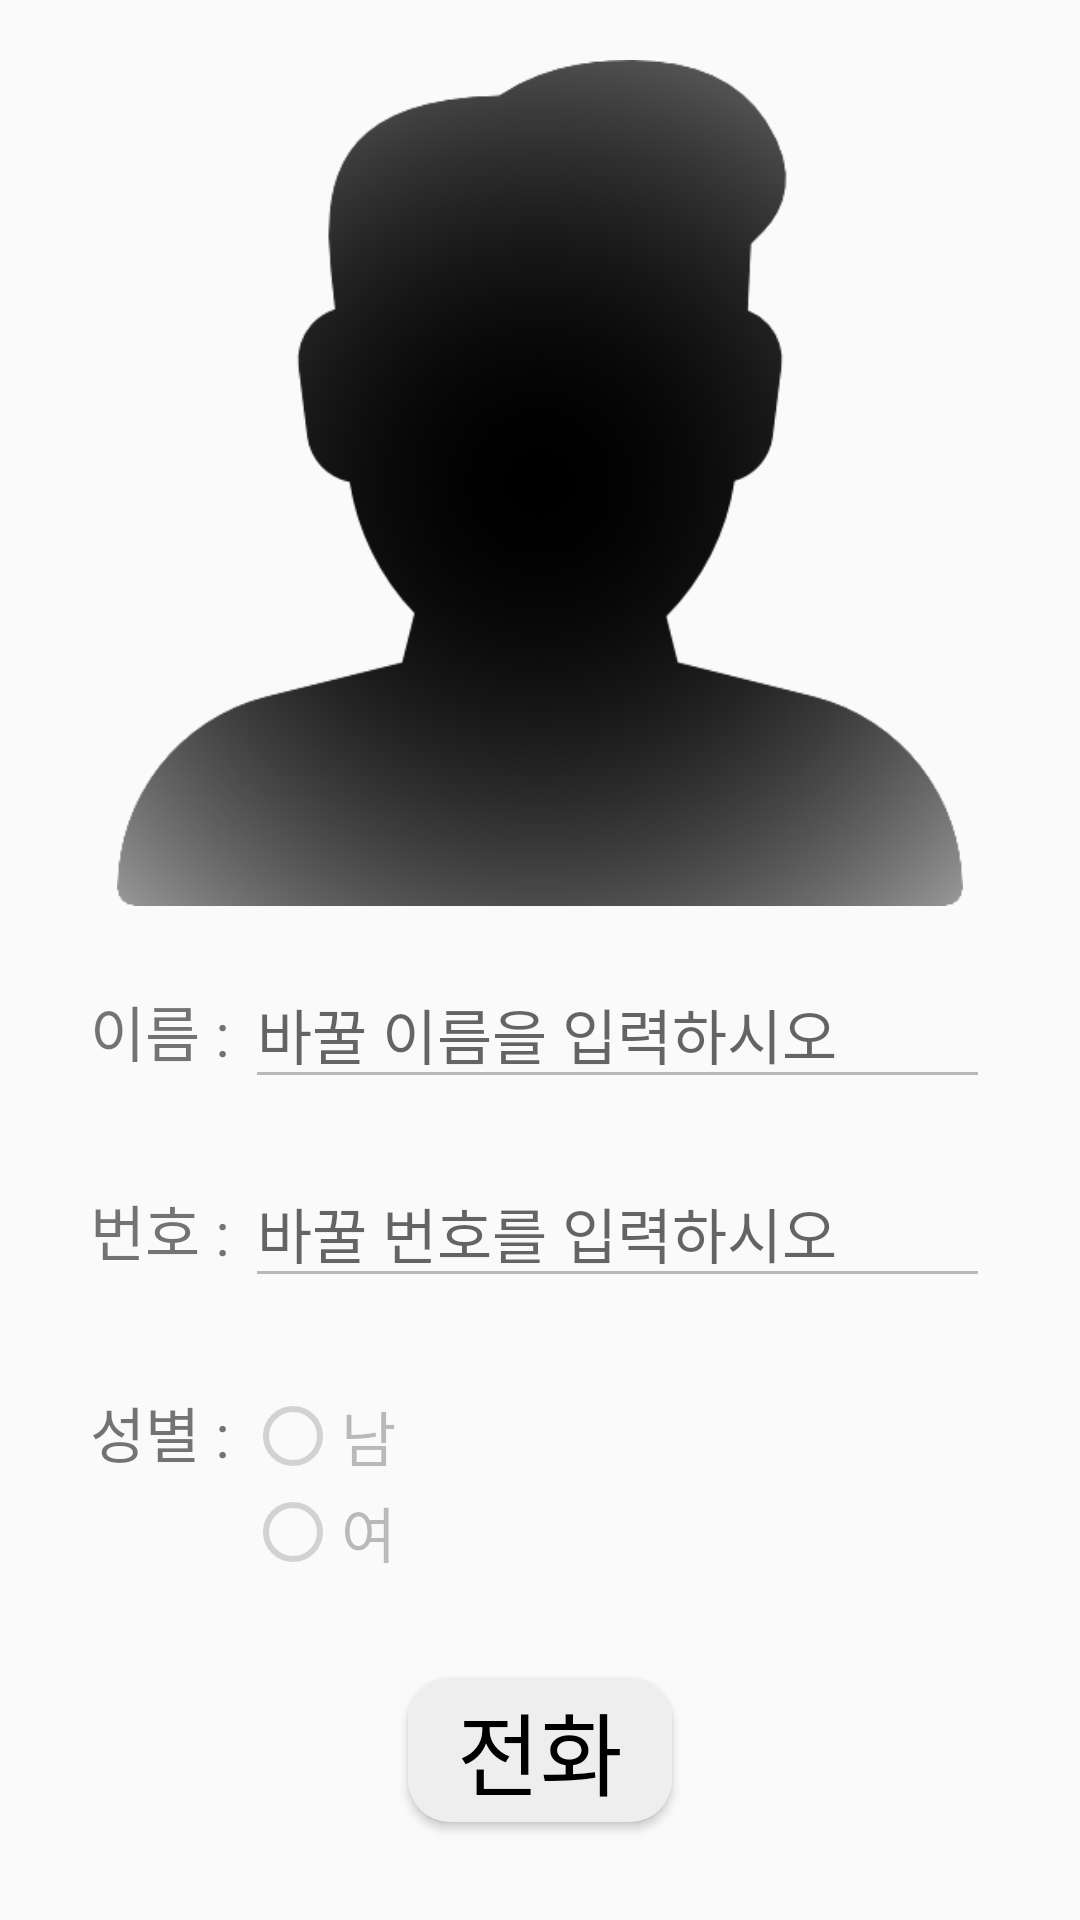

Produce the Android XML layout that renders to this screen, including the resource entries it uses.
<!-- AndroidManifest.xml: application theme Theme.Ch11_JetPack -->
<!-- res/layout/phone_modify.xml -->
<?xml version="1.0" encoding="utf-8"?>
<androidx.constraintlayout.widget.ConstraintLayout xmlns:android="http://schemas.android.com/apk/res/android"
    xmlns:app="http://schemas.android.com/apk/res-auto"
    android:layout_width="match_parent"
    android:layout_height="match_parent">

    <ImageView
        android:id="@+id/grayMan"
        android:layout_width="284dp"
        android:layout_height="282dp"
        android:layout_marginTop="20dp"
        android:src="@drawable/grayman"
        app:layout_constraintEnd_toEndOf="parent"
        app:layout_constraintStart_toStartOf="parent"
        app:layout_constraintTop_toTopOf="parent" />


    <ImageView
        android:id="@+id/grayWoman"
        android:layout_width="284dp"
        android:layout_height="282dp"
        android:layout_marginTop="20dp"
        android:src="@drawable/graywoman"
        app:layout_constraintEnd_toEndOf="parent"
        app:layout_constraintStart_toStartOf="parent"
        app:layout_constraintTop_toTopOf="parent"
        android:visibility="gone"/>

    <ImageView
        android:id="@+id/graySchool"
        android:layout_width="284dp"
        android:layout_height="282dp"
        android:layout_marginTop="20dp"
        android:src="@drawable/grayschool"
        app:layout_constraintEnd_toEndOf="parent"
        app:layout_constraintStart_toStartOf="parent"
        app:layout_constraintTop_toTopOf="parent"
        android:visibility="gone"/>

    <LinearLayout
        android:id="@+id/linearLayout"
        android:layout_width="300dp"
        android:layout_height="wrap_content"
        android:orientation="horizontal"
        app:layout_constraintEnd_toEndOf="parent"
        app:layout_constraintStart_toStartOf="parent"
        app:layout_constraintTop_toTopOf="parent"
        android:layout_marginTop="320dp">

        <TextView

            android:layout_width="wrap_content"
            android:layout_height="wrap_content"
            android:text="이름 : "
            android:textSize="20dp" />


        <EditText
            android:id="@+id/modifiedName"
            android:layout_width="match_parent"
            android:layout_height="wrap_content"
            android:hint="바꿀 이름을 입력하시오"
            android:inputType="text"
            android:textSize="20dp"
            android:enabled="false"/>

    </LinearLayout>


    <LinearLayout
        android:id="@+id/linearLayout2"
        android:layout_width="300dp"
        android:layout_height="wrap_content"
        android:layout_marginStart="10dp"
        android:layout_marginTop="20dp"
        android:layout_marginEnd="10dp"
        android:orientation="horizontal"
        app:layout_constraintEnd_toEndOf="parent"
        app:layout_constraintStart_toStartOf="parent"
        app:layout_constraintTop_toBottomOf="@+id/linearLayout">

        <TextView
            android:layout_width="wrap_content"
            android:layout_height="wrap_content"
            android:text="번호 : "
            android:textSize="20dp" />


        <EditText
            android:id="@+id/modifiedNumber"
            android:layout_width="match_parent"
            android:layout_height="wrap_content"
            android:hint="바꿀 번호를 입력하시오"
            android:inputType="number"
            android:textSize="20dp"
            android:enabled="false"/>

    </LinearLayout>

    <LinearLayout
        android:id="@+id/linearLayout3"
        android:layout_width="300dp"
        android:layout_height="wrap_content"
        android:layout_marginStart="10dp"
        android:layout_marginTop="30dp"
        android:layout_marginEnd="10dp"
        app:layout_constraintEnd_toEndOf="parent"
        app:layout_constraintStart_toStartOf="parent"
        app:layout_constraintTop_toBottomOf="@+id/linearLayout2">

        <TextView
            android:layout_width="wrap_content"
            android:layout_height="wrap_content"
            android:text="성별 : "
            android:textSize="20dp" />

        <RadioGroup
            android:id="@+id/radioGroup"
            android:layout_width="match_parent"
            android:layout_height="wrap_content">

            <RadioButton
                android:id="@+id/MaleRadio"
                android:layout_width="wrap_content"
                android:layout_height="wrap_content"
                android:text="남"
                android:textSize="20dp"
                android:enabled="false"/>

            <RadioButton
                android:id="@+id/FemaleRadio"
                android:layout_width="wrap_content"
                android:layout_height="wrap_content"
                android:text="여"
                android:textSize="20dp"
                android:enabled="false"/>

        </RadioGroup>

    </LinearLayout>

    <Button
        android:id="@+id/callButton"
        android:background="@drawable/round"
        android:backgroundTint="#EEEEEE"
        android:layout_width="wrap_content"
        android:layout_height="wrap_content"
        android:text="전화"
        android:textSize="30dp"
        android:textColor="@color/black"
        app:layout_constraintBottom_toBottomOf="parent"
        app:layout_constraintEnd_toEndOf="parent"
        app:layout_constraintStart_toStartOf="parent"
        app:layout_constraintTop_toBottomOf="@+id/linearLayout3" />

    <FrameLayout
        android:id="@+id/frameLayout"
        android:layout_width="match_parent"
        android:layout_height="match_parent"/>



</androidx.constraintlayout.widget.ConstraintLayout>
<!-- resources referenced by this layout -->
<resources>
  <!-- drawable grayman: png bitmap (drawable, 42216 bytes) -->
  <!-- drawable grayschool: png bitmap (drawable, 34068 bytes) -->
  <!-- drawable graywoman: png bitmap (drawable, 42386 bytes) -->
  <!-- drawable round (drawable) -->
  <shape xmlns:android="http://schemas.android.com/apk/res/android"
      android:shape="rectangle">
      <solid android:color="#2B8FB6" />
      <corners android:radius="14dp" />
  </shape>
  <style name="Theme.Ch11_JetPack" parent="Theme.AppCompat.DayNight.NoActionBar">
          
          <item name="colorPrimary">#00000000</item>
          <item name="colorPrimaryVariant">#0000FF</item>
          <item name="colorOnPrimary">@color/white</item>
          
          <item name="colorSecondary">@color/teal_200</item>
          <item name="colorSecondaryVariant">@color/teal_700</item>
          <item name="colorOnSecondary">@color/black</item>
          
          <item name="android:statusBarColor" tools:targetApi="l">@color/white</item>
          <item name="windowNoTitle">true</item>
          <item name="windowActionBar">false</item>
          <item name="android:windowLightStatusBar" tools:targetApi="m">true</item>
          <item name="toolbarStyle">@style/CustomToolBar</item>
          
      </style>
  <style name="CustomToolBar" parent="@style/Widget.AppCompat.Toolbar">
           <item name="titleTextColor">@color/black</item>
       </style>
  <!-- not gathered from this repository: default colours our renderer supplied (Android Studio template values) -->
  <color name="teal_200">#FF03DAC5</color>
  <color name="teal_700">#FF018786</color>
  <color name="black">#FF000000</color>
  <color name="white">#FFFFFFFF</color>
</resources>
